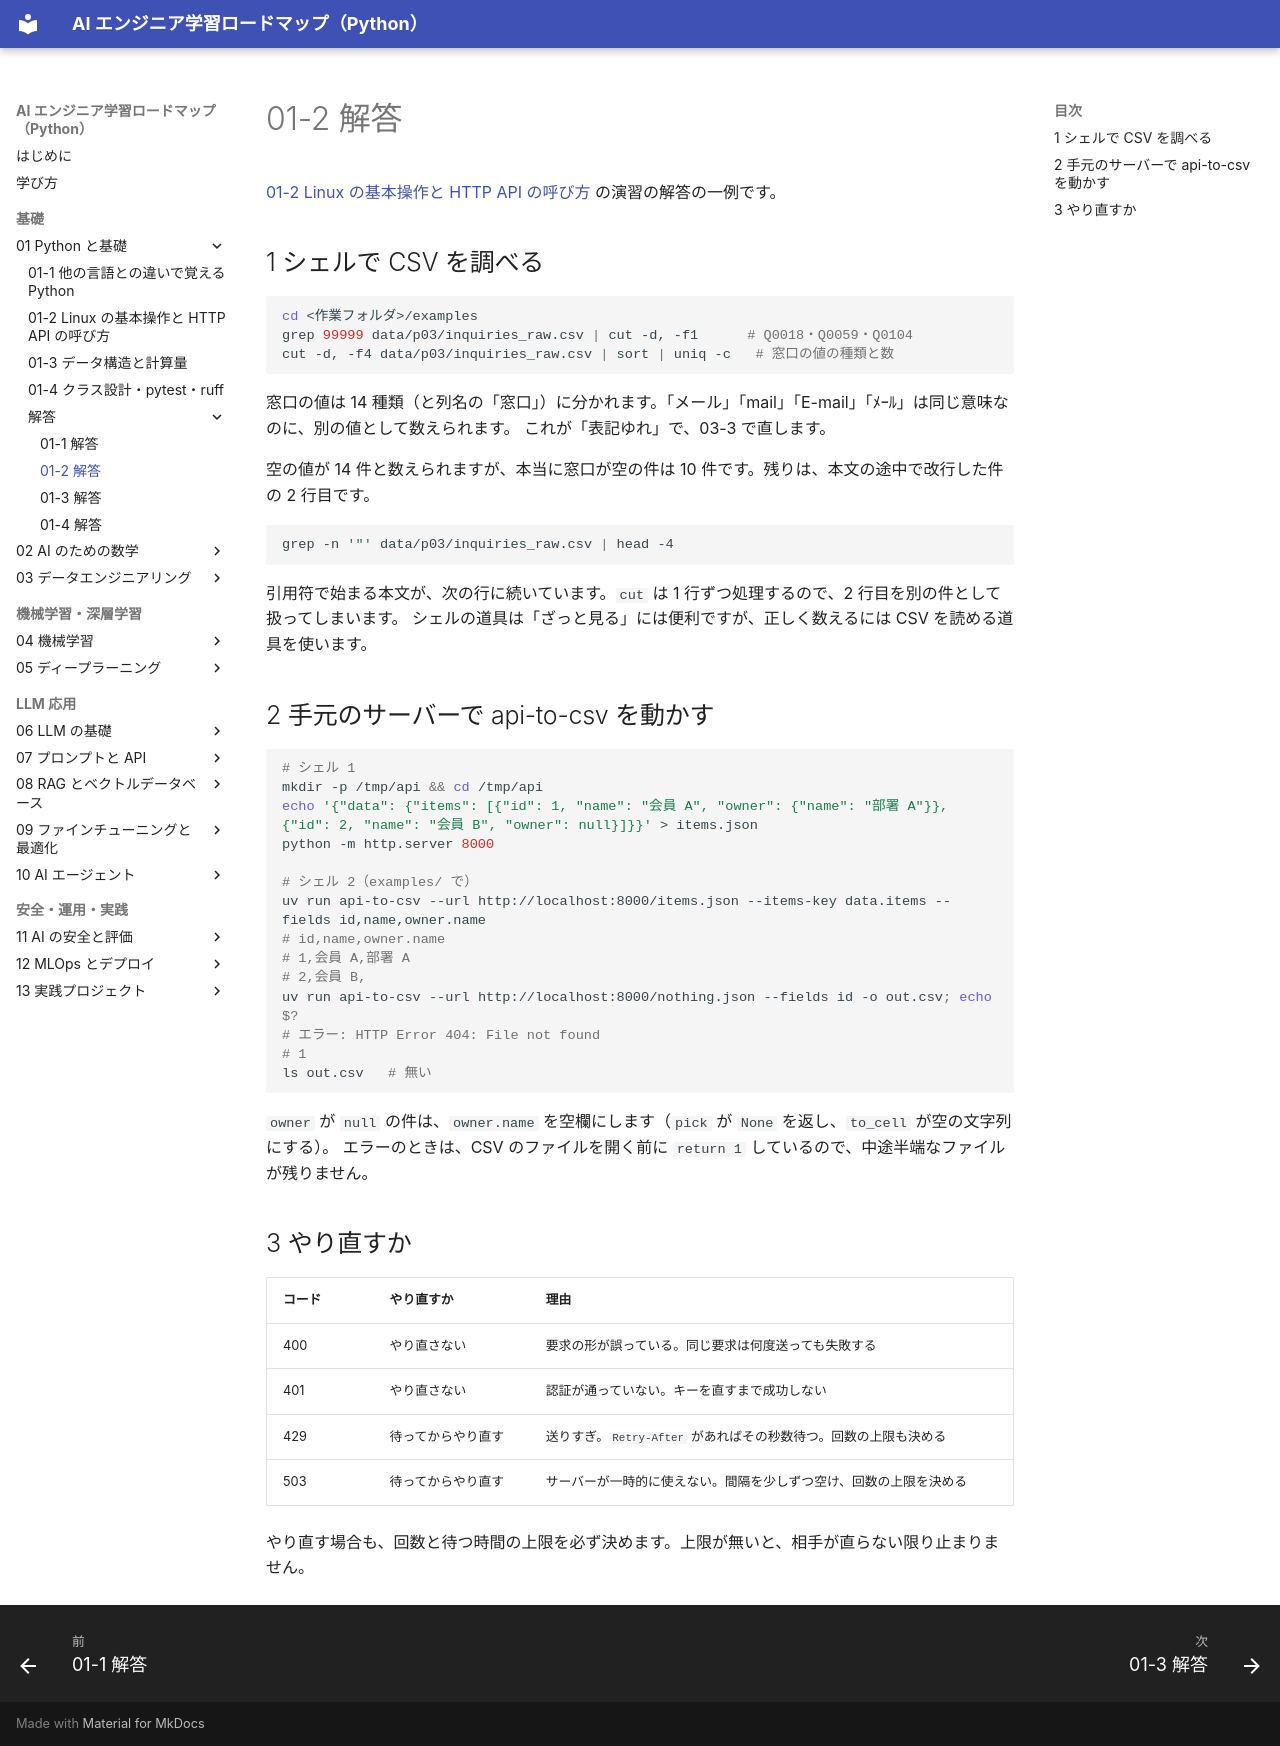

repository: shoyo-maya-bot/ai-engineer-roadmap · page: 01-python/answers/01-2/index.html · generator: mkdocs

# 01-2 解答

[01-2 Linux の基本操作と HTTP API の呼び方](../01-2-linux-http.md) の演習の解答の一例です。

## 1 シェルで CSV を調べる

```bash
cd <作業フォルダ>/examples
grep 99999 data/p03/inquiries_raw.csv | cut -d, -f1      # Q0018・Q0059・Q0104
cut -d, -f4 data/p03/inquiries_raw.csv | sort | uniq -c   # 窓口の値の種類と数
```

窓口の値は 14 種類（と列名の「窓口」）に分かれます。「メール」「mail」「E-mail」「ﾒｰﾙ」は同じ意味なのに、別の値として数えられます。
これが「表記ゆれ」で、03-3 で直します。

空の値が 14 件と数えられますが、本当に窓口が空の件は 10 件です。残りは、本文の途中で改行した件の 2 行目です。

```bash
grep -n '"' data/p03/inquiries_raw.csv | head -4
```

引用符で始まる本文が、次の行に続いています。`cut` は 1 行ずつ処理するので、2 行目を別の件として扱ってしまいます。
シェルの道具は「ざっと見る」には便利ですが、正しく数えるには CSV を読める道具を使います。

## 2 手元のサーバーで api-to-csv を動かす

```bash
# シェル 1
mkdir -p /tmp/api && cd /tmp/api
echo '{"data": {"items": [{"id": 1, "name": "会員 A", "owner": {"name": "部署 A"}}, {"id": 2, "name": "会員 B", "owner": null}]}}' > items.json
python -m http.server 8000

# シェル 2（examples/ で）
uv run api-to-csv --url http://localhost:8000/items.json --items-key data.items --fields id,name,owner.name
# id,name,owner.name
# 1,会員 A,部署 A
# 2,会員 B,
uv run api-to-csv --url http://localhost:8000/nothing.json --fields id -o out.csv; echo $?
# エラー: HTTP Error 404: File not found
# 1
ls out.csv   # 無い
```

`owner` が `null` の件は、`owner.name` を空欄にします（`pick` が `None` を返し、`to_cell` が空の文字列にする）。
エラーのときは、CSV のファイルを開く前に `return 1` しているので、中途半端なファイルが残りません。

## 3 やり直すか

| コード | やり直すか | 理由 |
|---|---|---|
| 400 | やり直さない | 要求の形が誤っている。同じ要求は何度送っても失敗する |
| 401 | やり直さない | 認証が通っていない。キーを直すまで成功しない |
| 429 | 待ってからやり直す | 送りすぎ。`Retry-After` があればその秒数待つ。回数の上限も決める |
| 503 | 待ってからやり直す | サーバーが一時的に使えない。間隔を少しずつ空け、回数の上限を決める |

やり直す場合も、回数と待つ時間の上限を必ず決めます。上限が無いと、相手が直らない限り止まりません。
